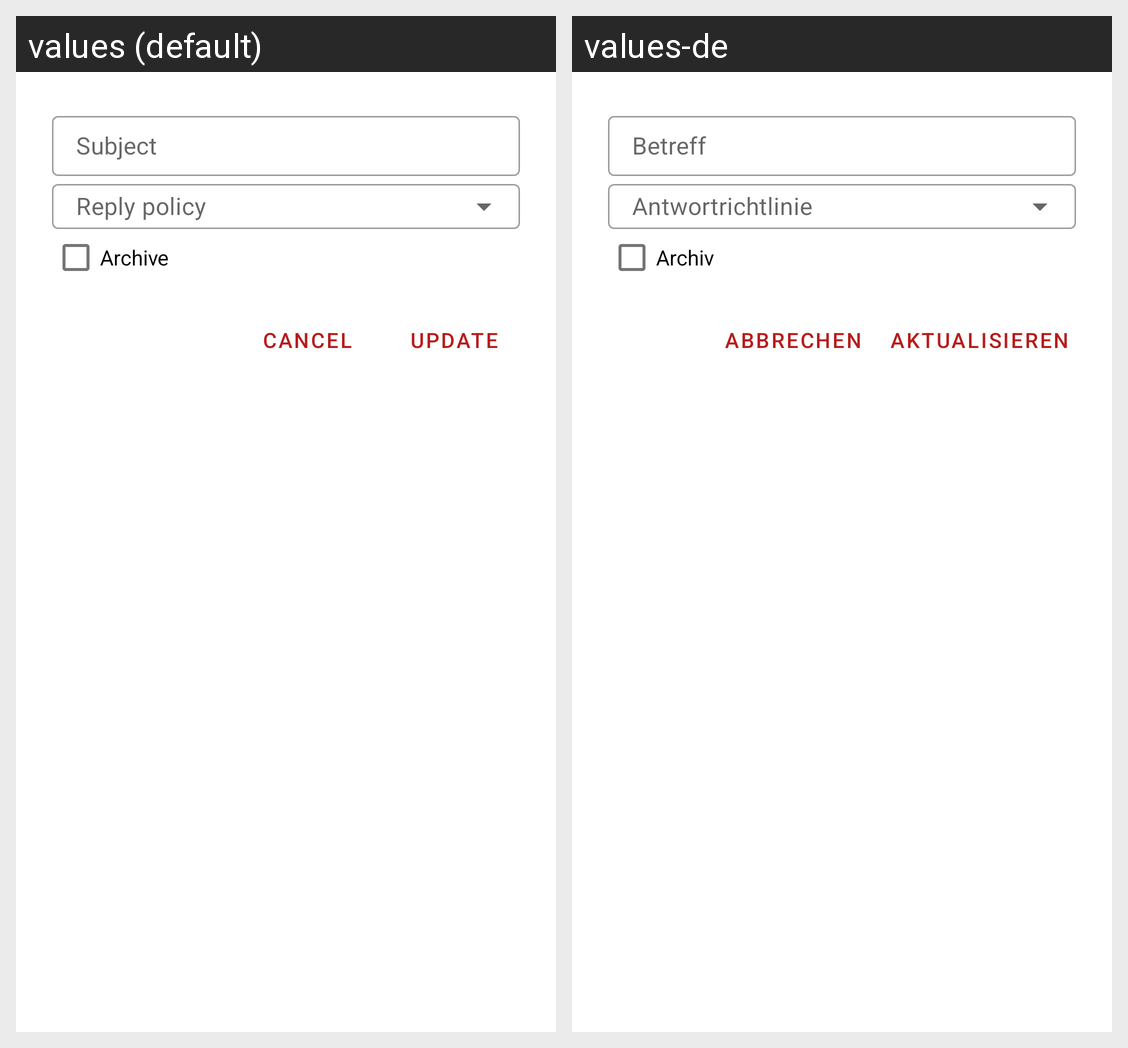

Locale-by-locale string values for the Android screen shown in this grid:
Android screen res/layout/dialog_edit_conversation.xml rendered under 2 locales, left to right: values (default), values-de. Device: Nexus 5 (rendered at 1080×1920; each locale shown at half size, 540×960, under a caption strip naming it); theme Theme.Coachat.
Strings drawn on this screen, with the default value and each locale's value (text and hints the layout hard-codes, and strings that could not be matched under every locale, appear in the picture but are not listed):

text_subject_name
  values: Subject
  values-de: Betreff

text_archive
  values: Archive
  values-de: Archiv

button_update_conversation
  values: Update
  values-de: Aktualisieren

button_cancel
  values: Cancel
  values-de: Abbrechen
